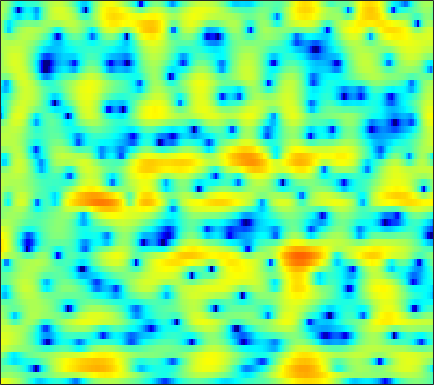

The table this chart was drawn from, first rows:
5.5982, 5.322, 4.9207, 4.4694, 4.093, 3.5343, 2.9023, 2.3716, 1.5876, 0.69813, -0.2943, -1.1166, -2.3476, -3.7217, -4.8328, -6.3625, -7.7803, -8.574, -8.9853, -8.5789, -7.6955, -6.962, -6.0467, -5.3118
0.6638, 0.9237, 1.145, 1.225, 1.196, 1.044, 0.7781, 0.5138, 0.08924, -0.3982, -0.9196, -1.316, -1.819, -2.256, -2.514, -2.734, -2.783, -2.706, -2.457, -2.066, -1.571, -1.16, -0.5879, -0.02465
-1.389, -1.046, -0.7815, -0.7179, -0.7877, -1.016, -1.387, -1.761, -2.4, -3.222, -4.276, -5.272, -6.974, -9.356, -11.9, -17.68, -31.27, -18.67, -11.51, -7.42, -4.57, -2.88, -1.016, 0.5288
-1.947, -2.626, -3.738, -5.038, -6.051, -7.205, -7.786, -7.736, -7.22, -6.518, -5.887, -5.518, -5.162, -4.904, -4.737, -4.471, -4.074, -3.66, -2.921, -2.02, -1.026, -0.2665, 0.7244, 1.665
0.8603, -0.1383, -1.728, -3.56, -4.99, -6.587, -7.157, -6.738, -5.546, -4.267, -3.178, -2.521, -1.837, -1.327, -1.031, -0.7119, -0.4446, -0.2614, -0.01064, 0.2535, 0.5412, 0.7762, 1.113, 1.476
4.327, 3.898, 3.309, 2.736, 2.337, 1.865, 1.473, 1.228, 0.9585, 0.723, 0.4927, 0.3057, 0.01154, -0.3528, -0.689, -1.216, -1.803, -2.269, -2.908, -3.509, -3.971, -4.176, -4.199, -3.952
5.066, 4.862, 4.553, 4.205, 3.924, 3.527, 3.107, 2.773, 2.283, 1.725, 1.088, 0.5464, -0.2803, -1.241, -2.082, -3.392, -4.968, -6.387, -8.745, -11.93, -16.82, -22.86, -22.15, -15.24
4.404, 4.369, 4.264, 4.084, 3.903, 3.609, 3.252, 2.938, 2.454, 1.885, 1.212, 0.6215, -0.2905, -1.343, -2.255, -3.635, -5.195, -6.459, -8.177, -9.77, -11.03, -11.53, -11.47, -10.62
3.385, 3.51, 3.517, 3.386, 3.227, 2.958, 2.669, 2.463, 2.206, 1.938, 1.6, 1.263, 0.6454, -0.1995, -1.008, -2.372, -4.146, -5.779, -8.508, -12.02, -15.77, -16.29, -13.13, -9.743
2.675, 2.499, 1.849, 0.7681, -0.2759, -1.752, -2.701, -2.642, -1.665, -0.3883, 0.6823, 1.256, 1.663, 1.697, 1.488, 0.9125, -0.01193, -0.9182, -2.372, -3.822, -4.797, -4.952, -4.37, -3.204
1.633, 1.065, -0.1179, -1.868, -3.604, -6.471, -8.968, -8.545, -5.549, -2.765, -0.773, 0.3163, 1.34, 1.939, 2.179, 2.285, 2.19, 2.02, 1.702, 1.355, 1.034, 0.8471, 0.6452, 0.424
0.607, 0.2252, -0.3084, -0.8242, -1.15, -1.44, -1.486, -1.325, -0.8853, -0.2763, 0.3848, 0.843, 1.376, 1.782, 1.984, 2.121, 2.13, 2.073, 1.91, 1.648, 1.287, 0.9908, 0.5309, -0.04816
-1.495, -1.879, -2.11, -2.057, -1.867, -1.459, -0.9019, -0.4332, 0.1796, 0.7293, 1.222, 1.532, 1.846, 2.051, 2.129, 2.123, 2.002, 1.849, 1.586, 1.266, 0.896, 0.5779, 0.1288, -0.3434
-7.121, -9.1, -9.832, -7.674, -5.628, -3.275, -1.438, -0.3441, 0.8011, 1.669, 2.289, 2.61, 2.83, 2.843, 2.734, 2.442, 1.989, 1.557, 0.9105, 0.2869, -0.2448, -0.5621, -0.8339, -0.925
-5.987, -7.471, -7.753, -5.924, -4.139, -1.896, -0.06008, 1.013, 2.113, 2.932, 3.453, 3.665, 3.725, 3.497, 3.125, 2.357, 1.254, 0.1631, -1.691, -3.998, -6.292, -7.223, -6.558, -4.809
-1.794, -1.718, -1.467, -0.95, -0.4119, 0.3784, 1.168, 1.734, 2.413, 2.917, 3.231, 3.323, 3.251, 2.937, 2.512, 1.651, 0.421, -0.7807, -2.883, -5.691, -8.783, -10.15, -8.945, -6.349
-1.844, -1.675, -1.452, -1.113, -0.7364, -0.1479, 0.4639, 0.9295, 1.534, 2, 2.334, 2.477, 2.496, 2.348, 2.126, 1.668, 1.032, 0.4734, -0.3224, -1.147, -1.844, -2.159, -2.341, -2.301
-2.785, -3.682, -4.526, -4.469, -3.821, -2.512, -1.159, -0.2718, 0.6557, 1.344, 1.831, 2.101, 2.312, 2.37, 2.339, 2.218, 1.978, 1.741, 1.391, 0.9974, 0.5015, 0.1641, -0.2482, -0.6507
-1.751, -5.164, -12.5, -12.59, -7.275, -3.374, -1.087, 0.02174, 0.9128, 1.449, 1.744, 1.868, 2.019, 2.144, 2.229, 2.348, 2.439, 2.438, 2.296, 2.047, 1.632, 1.128, 0.308, -0.6622
5.519, 4.364, 3.101, 2.26, 1.888, 1.663, 1.385, 1.018, 0.3853, -0.4379, -1.397, -2.101, -2.637, -2.477, -1.978, -1.111, -0.1839, 0.4007, 0.8821, 1.007, 0.8085, 0.2827, -0.9562, -2.945
7.712, 6.878, 5.735, 4.53, 3.551, 2.145, 0.4861, -0.987, -3.299, -6.37, -10.37, -14.74, -25.45, -18.66, -13.46, -9.159, -6.321, -4.707, -3.049, -2.044, -1.619, -1.54, -1.918, -2.761
7.468, 6.741, 5.614, 4.336, 3.23, 1.495, -0.5157, -2.293, -5.165, -8.529, -12.42, -15.68, -19.35, -19.34, -16.95, -13.14, -9.625, -7.539, -5.373, -3.68, -2.587, -1.986, -1.493, -1.299
6.392, 5.829, 4.927, 3.86, 2.933, 1.496, -0.1668, -1.623, -3.819, -6.427, -9.374, -11.79, -14.84, -15.23, -13.52, -10.58, -8.061, -6.421, -4.632, -3.248, -2.089, -1.456, -0.8072, -0.3389
4.485, 4.176, 3.678, 3.023, 2.462, 1.597, 0.5684, -0.2433, -1.437, -2.671, -3.83, -4.56, -5.281, -5.524, -5.426, -4.983, -4.275, -3.701, -2.866, -2.109, -1.437, -0.9794, -0.4728, -0.06399
2.131, 2.209, 2.216, 2.069, 1.886, 1.534, 1.072, 0.69, 0.103, -0.4661, -1.08, -1.48, -1.938, -2.277, -2.427, -2.514, -2.428, -2.281, -2.025, -1.633, -1.273, -0.9683, -0.5706, -0.2319
0.2229, 0.7304, 1.135, 1.397, 1.477, 1.512, 1.482, 1.361, 1.155, 0.8315, 0.382, -0.01558, -0.5965, -1.232, -1.678, -2.183, -2.539, -2.624, -2.574, -2.307, -1.906, -1.59, -1.162, -0.7546
0.382, 0.4748, 0.4822, 0.5865, 0.824, 1.304, 1.815, 2.125, 2.345, 2.239, 1.879, 1.342, 0.3213, -1.081, -2.387, -4.277, -5.877, -6.339, -5.653, -4.56, -3.461, -2.859, -2.351, -1.962
1.43, -0.4875, -3.834, -6.244, -4.5, -0.9544, 1.562, 2.889, 3.906, 4.316, 4.13, 3.639, 2.425, 0.51, -1.611, -5.718, -12.46, -14.54, -8.8, -5.17, -3.634, -3.257, -3.641, -5.099
1.962, 0.2742, -2.105, -3.412, -2.732, -0.711, 1.169, 2.213, 3.12, 3.597, 3.533, 3.28, 2.555, 1.54, 0.6097, -0.6642, -1.764, -2.276, -2.558, -2.65, -2.85, -3.273, -4.24, -5.928
2.678, 2.101, 1.523, 1.171, 1.152, 1.297, 1.608, 1.815, 2.026, 2.071, 1.934, 1.709, 1.276, 0.6939, 0.2257, -0.4698, -1.095, -1.558, -2.018, -2.515, -2.889, -3.191, -3.589, -3.933
2.787, 2.568, 2.332, 2.208, 2.146, 2.131, 2.124, 2.122, 2.061, 1.864, 1.619, 1.313, 0.8531, 0.2816, -0.183, -0.826, -1.452, -1.89, -2.406, -2.77, -3.049, -3.18, -3.306, -3.347
2.194, 2.181, 2.213, 2.346, 2.454, 2.631, 2.744, 2.783, 2.715, 2.53, 2.144, 1.763, 1.07, 0.2446, -0.4773, -1.473, -2.51, -3.165, -3.912, -4.177, -4.146, -3.915, -3.491, -3.104
-0.07016, 0.0424, 0.4521, 1.11, 1.729, 2.514, 3.149, 3.458, 3.609, 3.532, 3.06, 2.572, 1.582, 0.3179, -0.8852, -2.778, -5.179, -7.182, -10.02, -10.71, -8.368, -6.38, -4.086, -2.53
-6.48, -8.368, -7.917, -4.202, -1.64, 0.8478, 2.461, 3.212, 3.68, 3.606, 3.111, 2.436, 1.213, -0.3856, -1.832, -3.986, -6.565, -8.681, -11.73, -12, -8.839, -6.12, -3.259, -1.135
-5.013, -6.191, -5.866, -3.376, -1.313, 0.7626, 2.129, 2.71, 3.014, 2.694, 1.919, 0.9325, -0.8117, -3.161, -5.173, -8.038, -9.736, -9.812, -8.361, -6.692, -4.725, -3.279, -1.534, 0.007596
0.9486, 0.8911, 1.053, 1.441, 1.837, 2.288, 2.604, 2.643, 2.42, 1.862, 0.8122, -0.2856, -2.262, -4.997, -7.7, -12.8, -17.08, -13.71, -9.404, -6.298, -4.089, -2.761, -1.327, -0.2034
2.678, 2.647, 2.644, 2.703, 2.705, 2.705, 2.573, 2.393, 1.953, 1.326, 0.4563, -0.3387, -1.578, -2.944, -3.93, -5.05, -5.581, -5.585, -4.983, -4.109, -3.197, -2.515, -1.732, -1.098
2.71, 2.729, 2.773, 2.807, 2.81, 2.76, 2.595, 2.392, 1.992, 1.403, 0.6935, 0.0969, -0.7976, -1.684, -2.312, -2.974, -3.368, -3.522, -3.432, -3.185, -2.757, -2.461, -2.061, -1.773
1.891, 2.063, 2.367, 2.664, 2.889, 3.054, 3.097, 2.994, 2.696, 2.172, 1.417, 0.7082, -0.3771, -1.568, -2.482, -3.485, -4.142, -4.223, -4.043, -3.519, -2.946, -2.557, -2.152, -1.932
-0.8513, -0.2037, 0.9244, 2.059, 2.817, 3.568, 4.063, 4.212, 4.116, 3.693, 2.853, 1.913, 0.2524, -2.056, -4.354, -8.19, -11.41, -10.24, -7.161, -4.687, -3.156, -2.362, -1.776, -1.548
-11.99, -7.219, -2.861, 0.06986, 1.639, 3.208, 4.214, 4.692, 4.912, 4.742, 4.153, 3.379, 1.918, -0.1546, -2.115, -5.148, -7.329, -7.014, -5.148, -3.56, -2.519, -2.108, -1.975, -2.146
-8.196, -6.402, -3.694, -1.34, 0.1565, 1.779, 2.955, 3.598, 4.148, 4.309, 4.147, 3.852, 3.16, 2.247, 1.495, 0.462, -0.4335, -0.8896, -1.464, -2.007, -2.664, -3.38, -4.492, -5.785
-6.181, -4.974, -3.413, -1.816, -0.7128, 0.6414, 1.835, 2.535, 3.297, 3.774, 3.968, 3.958, 3.74, 3.316, 2.893, 2.203, 1.423, 0.7483, -0.2873, -1.499, -3.082, -4.581, -7.293, -11.48
-6.619, -5.829, -4.733, -3.49, -2.426, -0.9597, 0.4477, 1.39, 2.396, 3.177, 3.659, 3.81, 3.821, 3.595, 3.273, 2.703, 1.962, 1.262, 0.2643, -0.9019, -2.278, -3.428, -5.101, -6.87
-7.65, -8.798, -9.948, -8.874, -6.631, -3.608, -1.116, 0.3933, 1.886, 2.901, 3.539, 3.784, 3.819, 3.58, 3.238, 2.606, 1.794, 1.114, 0.1538, -0.849, -1.792, -2.427, -3.13, -3.584
-5.518, -7.793, -11.22, -10.01, -6.607, -2.829, -0.131, 1.347, 2.794, 3.679, 4.127, 4.226, 4.024, 3.497, 2.929, 1.928, 0.7291, -0.2086, -1.56, -2.803, -3.736, -4.183, -4.445, -4.274
-0.03146, -0.297, -0.379, 0.03981, 0.6579, 1.687, 2.692, 3.334, 3.955, 4.29, 4.258, 3.996, 3.354, 2.339, 1.335, -0.3471, -2.414, -4.203, -6.93, -9.76, -12, -12.59, -11.62, -9.897
1.633, 1.93, 2.363, 2.826, 3.165, 3.609, 3.974, 4.152, 4.21, 4.036, 3.588, 3.029, 1.982, 0.5524, -0.8374, -3.111, -5.968, -8.634, -13.02, -18.75, -26.81, -28.25, -21.77, -17.05
1.323, 2.068, 2.889, 3.511, 3.861, 4.189, 4.368, 4.381, 4.221, 3.828, 3.193, 2.518, 1.339, -0.1882, -1.628, -3.926, -6.77, -9.339, -13.49, -18.74, -25.95, -32.81, -25.39, -19.43
1.114, 1.981, 2.857, 3.48, 3.815, 4.101, 4.215, 4.187, 4.002, 3.605, 2.989, 2.396, 1.371, 0.06408, -1.105, -2.927, -5.062, -6.914, -9.606, -12.42, -14.88, -15.88, -15.68, -14.33
1.777, 2.235, 2.71, 3.075, 3.284, 3.471, 3.544, 3.529, 3.399, 3.143, 2.717, 2.287, 1.56, 0.6421, -0.1519, -1.377, -2.736, -3.861, -5.36, -6.763, -7.992, -8.739, -9.383, -9.649
2.423, 2.36, 2.303, 2.29, 2.317, 2.407, 2.534, 2.622, 2.681, 2.665, 2.544, 2.342, 1.957, 1.436, 0.952, 0.188, -0.694, -1.412, -2.432, -3.516, -4.656, -5.527, -6.7, -7.874
2.473, 1.715, 0.8191, 0.23, 0.101, 0.3514, 0.9072, 1.368, 1.935, 2.338, 2.593, 2.684, 2.654, 2.477, 2.241, 1.833, 1.296, 0.8583, 0.1296, -0.7671, -1.849, -2.824, -4.486, -6.77
1.494, -0.6902, -4.534, -8.512, -8.315, -5.045, -2.352, -0.8952, 0.4959, 1.439, 2.035, 2.357, 2.595, 2.65, 2.609, 2.477, 2.284, 2.094, 1.788, 1.392, 0.857, 0.294, -0.7073, -2.052
1.329, -0.7747, -4.144, -7.115, -7.503, -6.061, -4.431, -3.47, -2.505, -1.684, -1.027, -0.6954, -0.4194, -0.3762, -0.4404, -0.5985, -0.6087, -0.5059, -0.06426, 0.5277, 1.05, 1.334, 1.546, 1.578
2.378, 1.235, -0.4187, -2.063, -3.245, -4.766, -6.322, -7.46, -8.168, -7.526, -6.165, -5.379, -4.877, -5.167, -6.011, -7.953, -9.856, -9.151, -5.985, -2.976, -0.7172, 0.5662, 1.818, 2.684
2.579, 1.851, 0.6093, -0.9861, -2.476, -5.036, -8.801, -13.28, -22.67, -14.55, -9.638, -7.678, -6.513, -6.553, -7.353, -9.387, -11.59, -10.93, -7.153, -3.678, -1.104, 0.3619, 1.83, 2.891
2.012, 1.651, 0.9166, -0.1076, -1.03, -2.447, -3.931, -4.944, -5.727, -5.785, -5.252, -4.777, -4.281, -4.029, -3.962, -3.888, -3.673, -3.208, -2.318, -1.211, -0.08866, 0.6838, 1.59, 2.315
